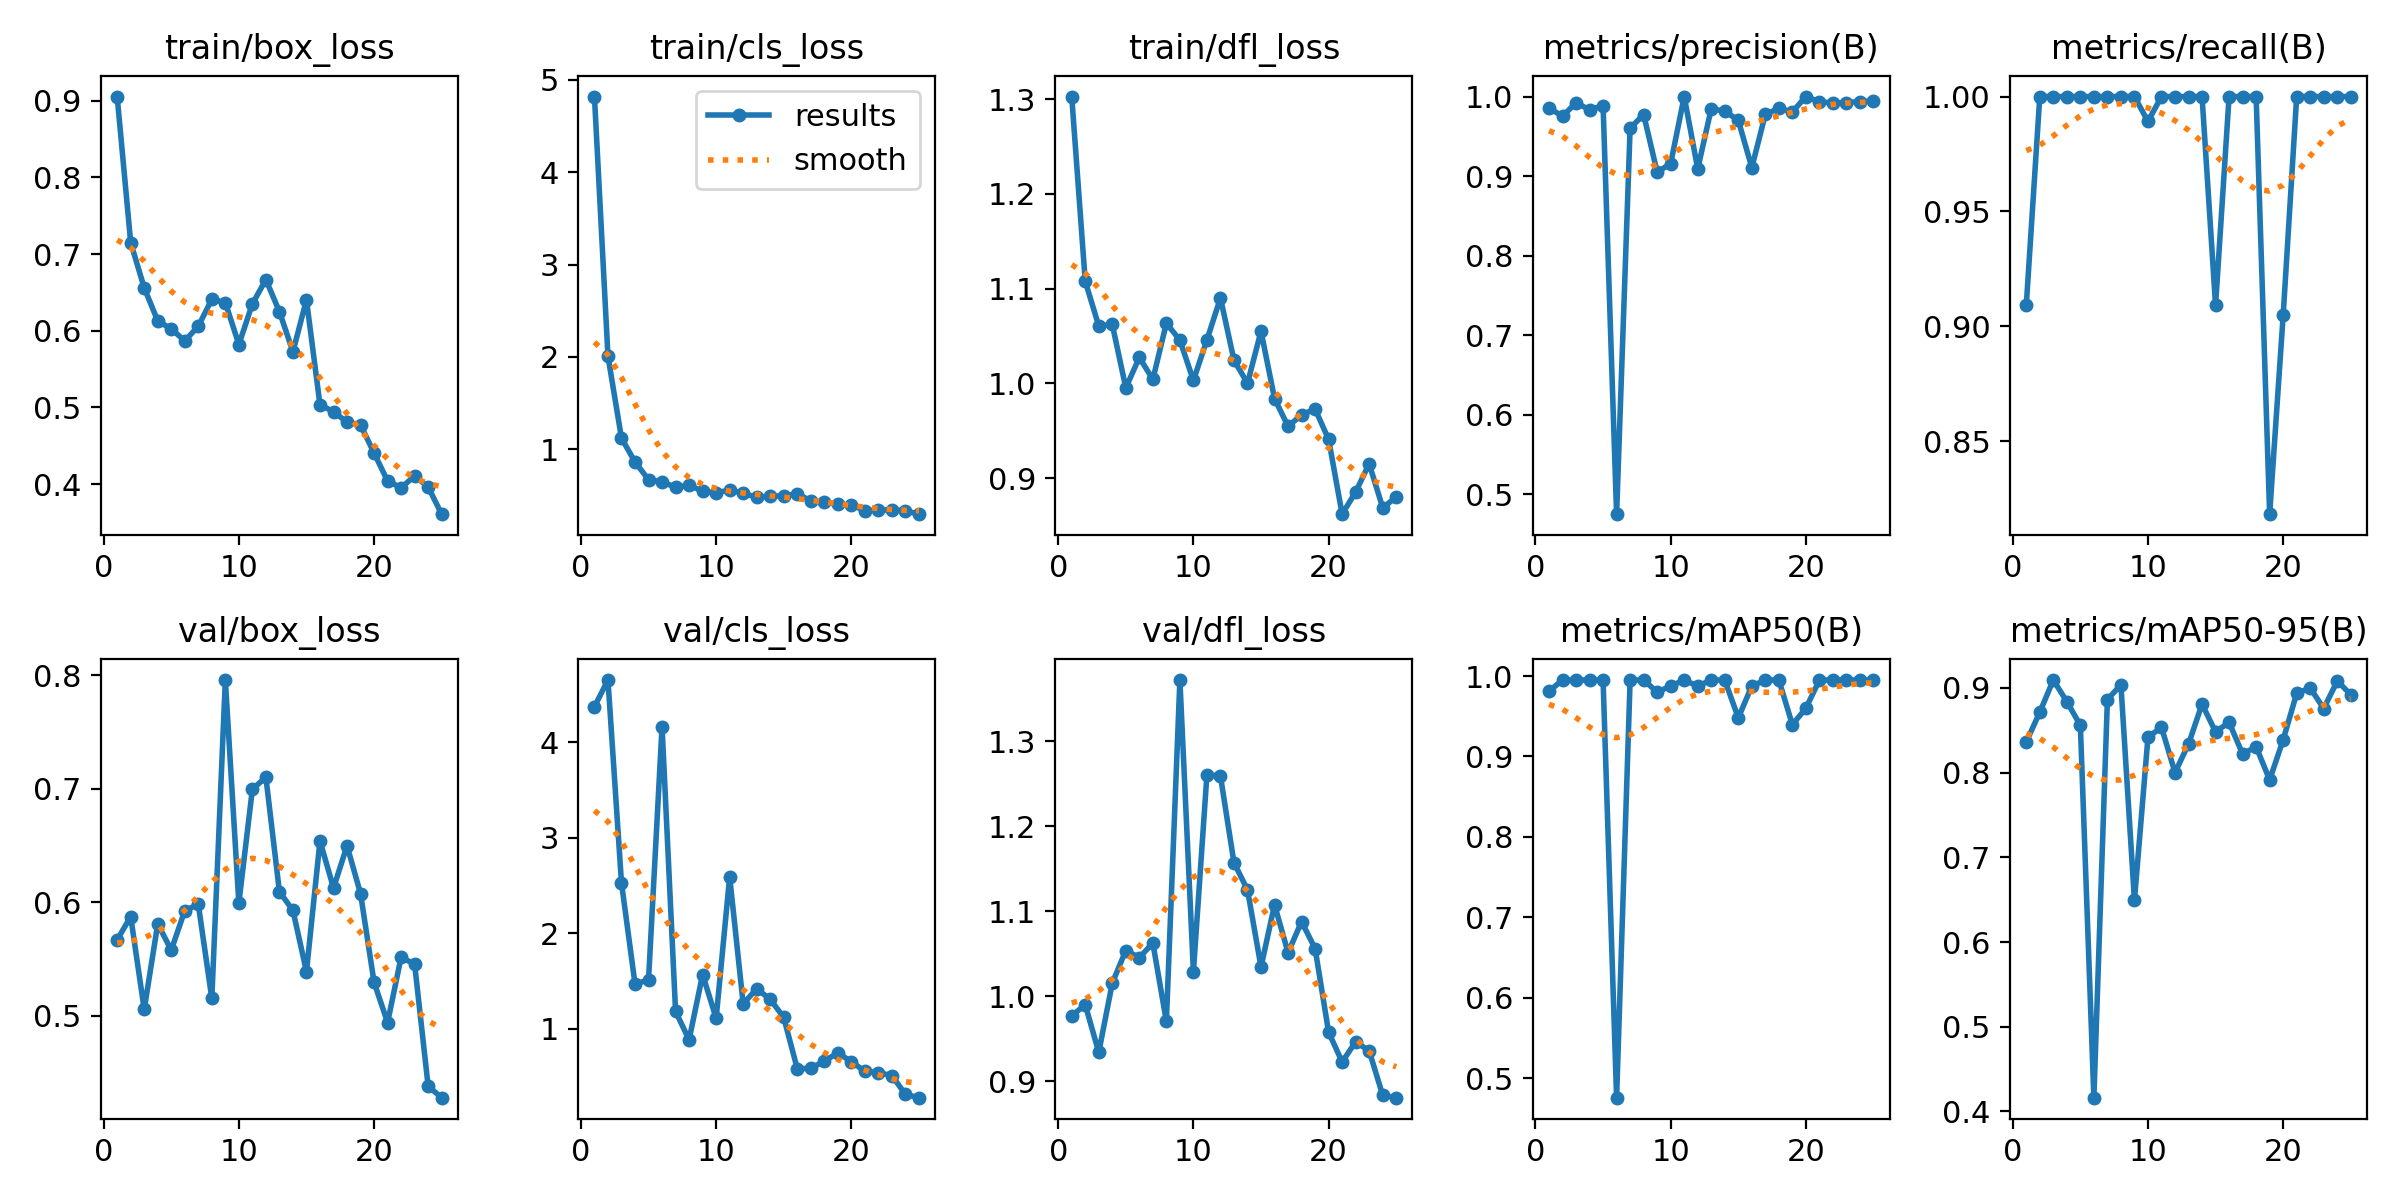

Values plotted in this chart, from the file beside it:
epoch, train/box_loss, train/cls_loss, train/dfl_loss, metrics/precision(B), metrics/recall(B), metrics/mAP50(B), metrics/mAP50-95(B), val/box_loss, val/cls_loss, val/dfl_loss, lr/pg0, lr/pg1, lr/pg2
1, 0.9055, 4.82, 1.303, 0.9859, 0.9091, 0.9811, 0.8361, 0.567, 4.372, 0.9771, 0.00012, 0.00012, 0.00012
2, 0.7149, 2.007, 1.108, 0.9751, 1, 0.995, 0.8713, 0.5874, 4.651, 0.99, 0.0002497, 0.0002497, 0.0002497
3, 0.656, 1.118, 1.061, 0.9924, 1, 0.995, 0.9093, 0.5057, 2.526, 0.9341, 0.0003683, 0.0003683, 0.0003683
4, 0.6128, 0.8601, 1.062, 0.9832, 1, 0.995, 0.8839, 0.581, 1.468, 1.016, 0.0004758, 0.0004758, 0.0004758
5, 0.6025, 0.6687, 0.9952, 0.9888, 1, 0.995, 0.8558, 0.558, 1.51, 1.054, 0.0005723, 0.0005723, 0.0005723
6, 0.5867, 0.643, 1.027, 0.4752, 1, 0.4759, 0.4162, 0.5927, 4.163, 1.046, 0.0006576, 0.0006576, 0.0006576
7, 0.6058, 0.5879, 1.004, 0.9603, 1, 0.995, 0.8863, 0.5983, 1.179, 1.063, 0.0007319, 0.0007319, 0.0007319
8, 0.6411, 0.6088, 1.063, 0.9774, 1, 0.995, 0.9036, 0.5154, 0.8824, 0.9707, 0.0007951, 0.0007951, 0.0007951
9, 0.6368, 0.5438, 1.046, 0.905, 1, 0.98, 0.6493, 0.796, 1.566, 1.372, 0.0008472, 0.0008472, 0.0008472
10, 0.582, 0.5253, 1.003, 0.9158, 0.9892, 0.9875, 0.8417, 0.5994, 1.108, 1.029, 0.0008882, 0.0008882, 0.0008882
11, 0.6351, 0.5566, 1.046, 1, 1, 0.995, 0.8535, 0.6998, 2.59, 1.261, 0.0009181, 0.0009181, 0.0009181
12, 0.6667, 0.522, 1.09, 0.9092, 1, 0.9875, 0.8, 0.7102, 1.258, 1.259, 0.0009369, 0.0009369, 0.0009369
13, 0.6249, 0.4763, 1.024, 0.9847, 1, 0.995, 0.8337, 0.6095, 1.417, 1.157, 0.0009446, 0.0009446, 0.0009446
14, 0.5726, 0.4863, 1, 0.9815, 1, 0.995, 0.8809, 0.5929, 1.306, 1.125, 0.0009413, 0.0009413, 0.0009413
15, 0.6404, 0.4953, 1.055, 0.9702, 0.9091, 0.948, 0.8481, 0.539, 1.117, 1.034, 0.0008912, 0.0008912, 0.0008912
16, 0.5033, 0.5141, 0.984, 0.9107, 1, 0.9875, 0.8593, 0.6541, 0.5792, 1.108, 0.0008912, 0.0008912, 0.0008912
17, 0.4945, 0.4402, 0.9547, 0.9777, 1, 0.995, 0.8219, 0.6127, 0.5828, 1.051, 0.000812, 0.000812, 0.000812
18, 0.4807, 0.4246, 0.9668, 0.985, 1, 0.995, 0.8305, 0.6499, 0.6601, 1.088, 0.0007328, 0.0007328, 0.0007328
19, 0.4771, 0.4009, 0.973, 0.9807, 0.8182, 0.9395, 0.7914, 0.6077, 0.7444, 1.056, 0.0006536, 0.0006536, 0.0006536
20, 0.4405, 0.3952, 0.941, 1, 0.9048, 0.96, 0.8387, 0.5296, 0.6544, 0.9578, 0.0005744, 0.0005744, 0.0005744
21, 0.404, 0.333, 0.862, 0.9934, 1, 0.995, 0.8936, 0.4941, 0.551, 0.9228, 0.0004952, 0.0004952, 0.0004952
22, 0.3952, 0.3382, 0.8855, 0.992, 1, 0.995, 0.8999, 0.5517, 0.5387, 0.9465, 0.000416, 0.000416, 0.000416
23, 0.4106, 0.3425, 0.9151, 0.9925, 1, 0.995, 0.8756, 0.5455, 0.5072, 0.9357, 0.0003368, 0.0003368, 0.0003368
24, 0.3962, 0.3301, 0.8689, 0.9935, 1, 0.995, 0.9081, 0.438, 0.3101, 0.8836, 0.0002576, 0.0002576, 0.0002576
25, 0.3607, 0.2944, 0.88, 0.9947, 1, 0.995, 0.8921, 0.4279, 0.2759, 0.8808, 0.0001784, 0.0001784, 0.0001784
